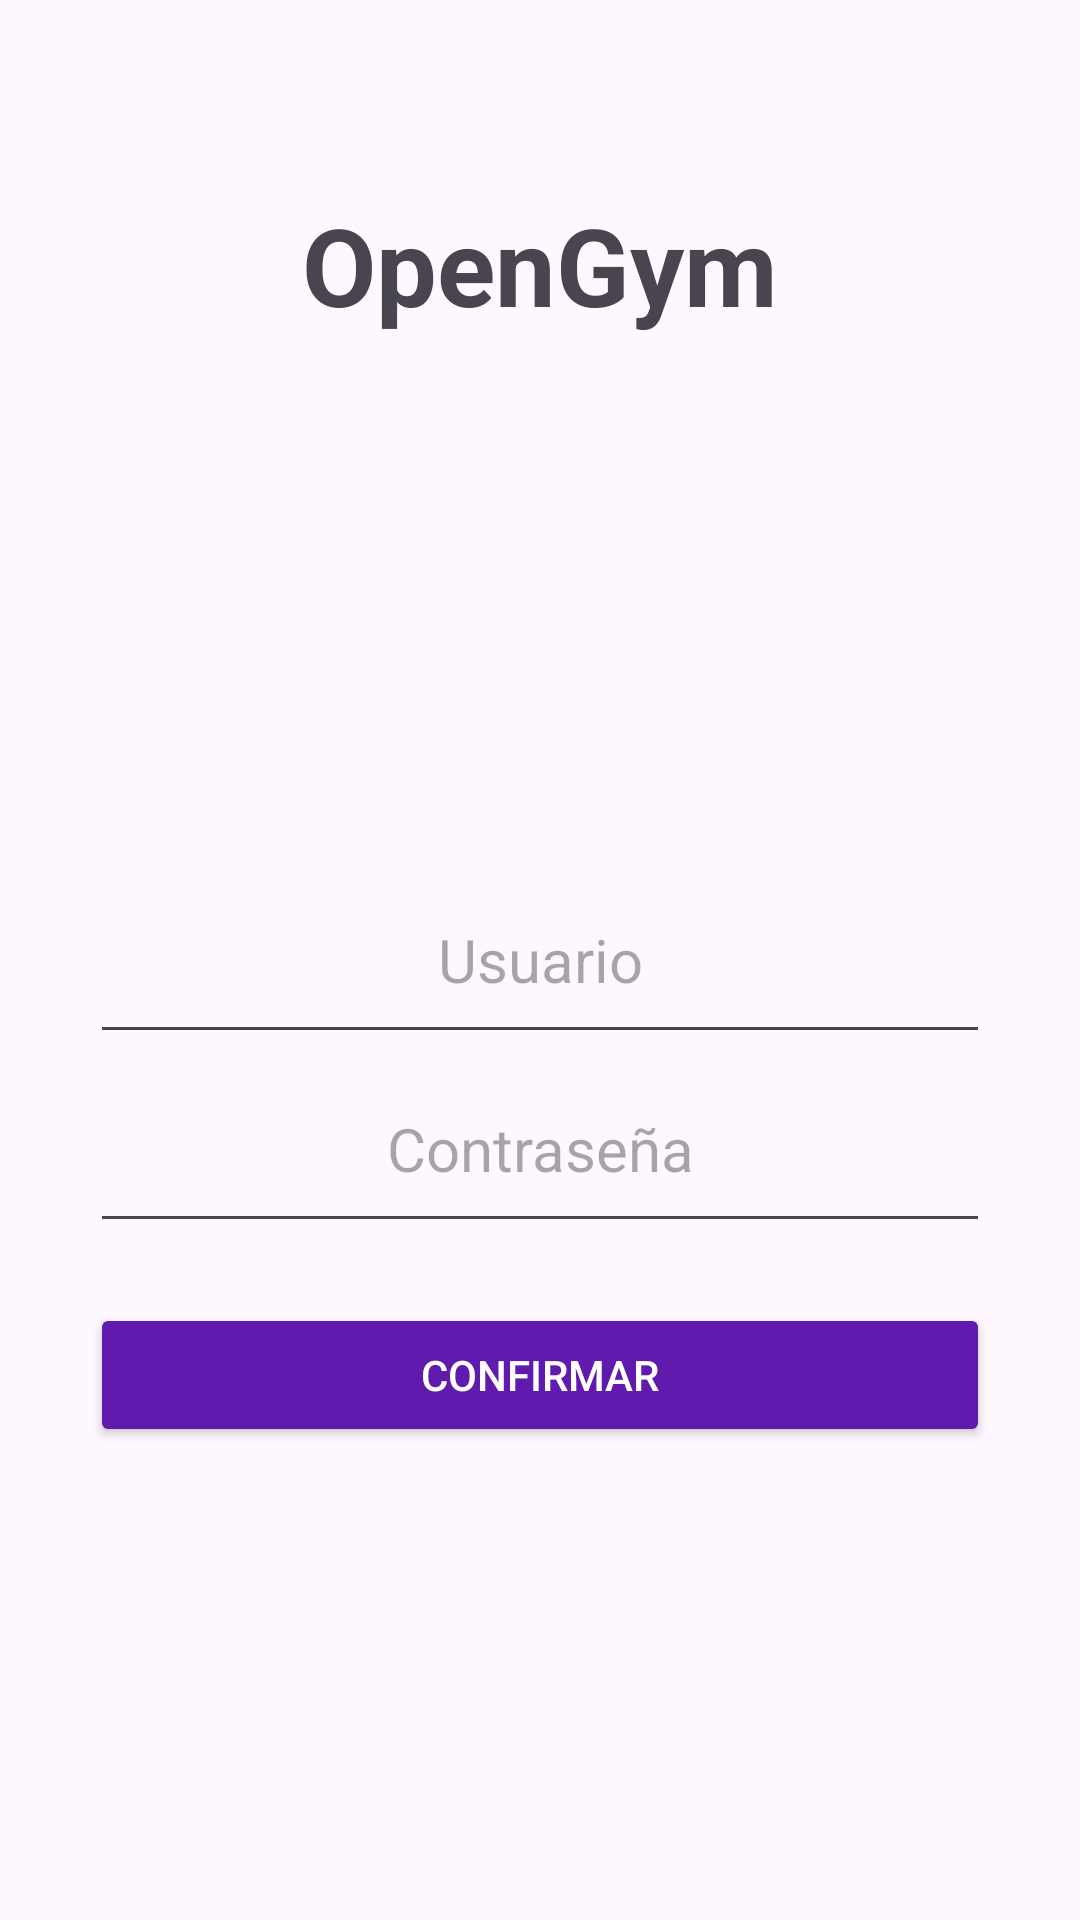

Here is an Android app screen rendered from its layout file. Give the layout XML and the strings, colors and styles it references.
<!-- AndroidManifest.xml: application theme Theme.OpenGym -->
<!-- res/layout/sign_up.xml -->
<?xml version="1.0" encoding="utf-8"?>
<RelativeLayout xmlns:android="http://schemas.android.com/apk/res/android"
    android:id="@+id/sign_up"
    android:layout_width="match_parent"
    android:layout_height="match_parent">

    <TextView
        android:layout_width="wrap_content"
        android:layout_height="wrap_content"
        android:layout_marginTop="64dp"
        android:text="@string/app_name"
        android:textSize="36sp"
        android:textStyle="bold"
        android:layout_centerHorizontal="true"
        />

    <EditText
        android:id="@+id/enter_usr"
        android:layout_width="match_parent"
        android:layout_height="wrap_content"
        android:layout_centerVertical="true"
        android:layout_centerHorizontal="true"
        android:hint="@string/usr"
        android:gravity="center_horizontal"
        android:layout_marginStart="60dp"
        android:padding="18dp"
        android:textSize="20sp"
        />

    <EditText
        android:id="@+id/enter_pass"
        android:layout_width="match_parent"
        android:layout_height="wrap_content"
        android:layout_centerVertical="true"
        android:layout_centerHorizontal="true"
        android:hint="@string/pass"
        android:inputType="textPassword"
        android:layout_below="@id/enter_usr"
        android:gravity="center_horizontal"
        android:layout_marginStart="60dp"
        android:padding="18dp"
        android:textSize="20sp" />

    <Button
        android:id="@+id/supabutton"
        android:layout_width="match_parent"
        android:layout_height="wrap_content"
        android:layout_below="@id/enter_pass"
        android:layout_centerHorizontal="true"
        android:gravity="center"
        android:backgroundTint="@color/purple"
        android:layout_marginStart="60dp"
        android:layout_marginTop="20dp"
        android:text="@string/confirmar"
        android:textColor="@color/white"/>


</RelativeLayout>
<!-- resources referenced by this layout -->
<resources>
  <color name="purple">#601AAD</color>
  <color name="white">#FFFFFFFF</color>
  <string name="app_name">OpenGym</string>
  <string name="confirmar">Confirmar</string>
  <string name="pass">Contraseña</string>
  <string name="usr">Usuario</string>
  <style name="Theme.OpenGym" parent="Base.Theme.OpenGym" />
  <style name="Base.Theme.OpenGym" parent="Theme.Material3.DayNight">        
          
      </style>
</resources>
